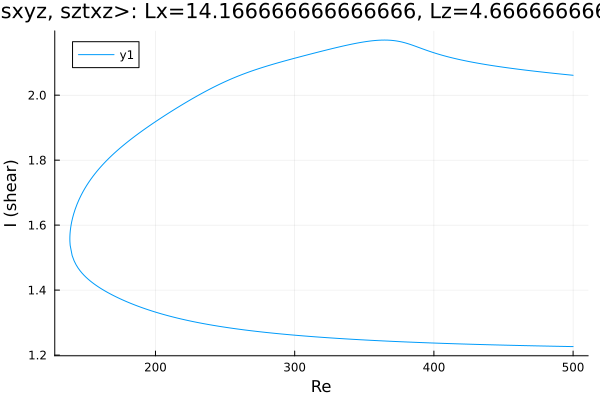

Source data for this figure (header and first rows):
Re, shear
500.0, 2.061
499.1, 2.062
497.7, 2.062
496.3, 2.063
494.9, 2.063
493.4, 2.064
492, 2.065
490.6, 2.065
489.2, 2.066
487.8, 2.067
486.4, 2.067
485, 2.068
483.5, 2.068
482.1, 2.069
480.7, 2.07
479.3, 2.07
477.9, 2.071
476.5, 2.072
475.1, 2.073
473.6, 2.073
472.2, 2.074
470.8, 2.075
469.4, 2.075
468, 2.076
466.6, 2.077
465.2, 2.077
463.7, 2.078
462.3, 2.079
460.9, 2.08
459.5, 2.081
458.1, 2.081
456.7, 2.082
455.3, 2.083
453.8, 2.084
452.4, 2.085
451, 2.085
449.6, 2.086
448.2, 2.087
446.8, 2.088
445.4, 2.089
443.9, 2.09
442.5, 2.091
441.1, 2.092
439.7, 2.093
438.3, 2.094
436.9, 2.095
435.5, 2.096
434, 2.097
432.6, 2.098
431.2, 2.099
429.8, 2.1
428.4, 2.101
427, 2.102
425.6, 2.103
424.1, 2.104
422.7, 2.106
421.3, 2.107
419.9, 2.108
418.5, 2.11
417.1, 2.111
... 517 more rows
